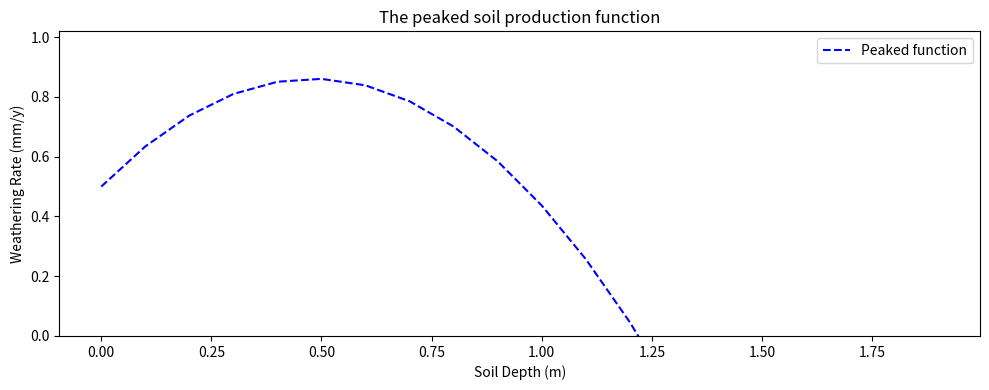

Python code for this plot:
%matplotlib inline
import matplotlib.pyplot as plt
import numpy as np

h_locs = np.arange(0,2,0.1)

def soil_prod_function(h_locs, W_0 = 0.0001, gamma = 0.4):
    P = np.multiply(W_0,  np.exp( - np.divide(h_locs,gamma)  )  )
    return P

plt.rcParams['figure.figsize'] = [10, 4]
plt.clf()

# TRY CHANGING THE FOUR PARAMETER BELOW
# These two are for the first soil production function
W_0 = 0.0001
gamma = 0.4

# These two are for the second soil production function
W_02 = 0.0002
gamma2 = 0.4

# This bit calculates the functions
P = soil_prod_function(h_locs, W_0 = W_0, gamma = gamma)
P2 = soil_prod_function(h_locs, W_0 = W_02, gamma = gamma2)

# The rest of this stuff makes the figure
f, ax = plt.subplots(1, 1)
ax.plot(h_locs, P*1000,label="P1")
ax.plot(h_locs, P2*1000,label="P2")
ax.set_xlabel("Soil thickness ($m$)")
ax.set_ylabel("Soil production (mm/yr)")
plt.title("Two soil production function. Try playing with the parameters!")
ax.legend()
plt.tight_layout()

# first, let's clear the original figure
plt.clf()
# make a new figure
fig, ax = plt.subplots()

k = 1

# define the critical depth for soil production
h_c = 0.5 #metres

# define the initial rate of soil production 
W_0 = 0.0005 #m/year

# define the constant c
c = 2 #dimensionless

# define alpha
alpha = 0.2

# calculate the weathering rate for the range of soil depths, h
f = (1 + c*(h_locs/h_c) - h_locs**2/h_c**2)
W = W_0 * (alpha * np.exp(-k*h_locs) + (1 - alpha)*f)

# plot the new result with a blue dashed line
ax.plot(h_locs,W*1000.,'--', color='blue', label = 'Peaked function')

# add a legend 
plt.legend(loc = 'upper right')

# set the y limit of the humped function to 0 (so we don't get negative weathering rates), and set the axis labels
ax.set_ylim(0,)
plt.xlabel("Soil Depth (m)")
plt.ylabel("Weathering Rate (mm/y)")
plt.title("The peaked soil production function")
plt.tight_layout()

# Your code here

